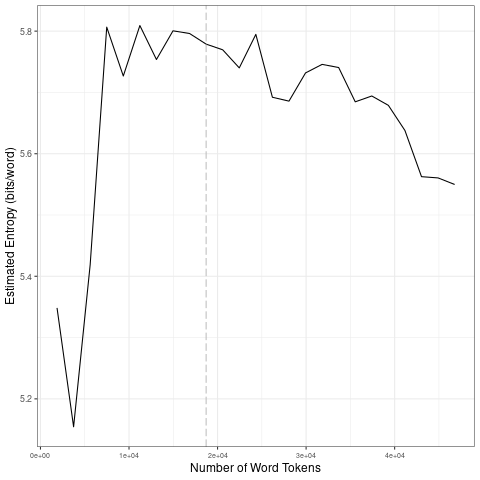

Source data for this figure (header and first rows):
file, entropy.Corpus.Size, entropy.Entropy, sd.Corpus.Size, sd.SD
data/en_by_topic/15_tokens_1-gram.txt, 1871, 5.348, 9355, 0.2711
data/en_by_topic/15_tokens_1-gram.txt, 3742, 5.154, 18710, 0.02196
data/en_by_topic/15_tokens_1-gram.txt, 5613, 5.419, 28065, 0.04752
data/en_by_topic/15_tokens_1-gram.txt, 7484, 5.807, 37420, 0.02803
data/en_by_topic/15_tokens_1-gram.txt, 9355, 5.727, 46775, 0.05728
data/en_by_topic/15_tokens_1-gram.txt, 11226, 5.809, 9355, 0.2711
data/en_by_topic/15_tokens_1-gram.txt, 13097, 5.754, 18710, 0.02196
data/en_by_topic/15_tokens_1-gram.txt, 14968, 5.801, 28065, 0.04752
data/en_by_topic/15_tokens_1-gram.txt, 16839, 5.796, 37420, 0.02803
data/en_by_topic/15_tokens_1-gram.txt, 18710, 5.779, 46775, 0.05728
data/en_by_topic/15_tokens_1-gram.txt, 20581, 5.77, 9355, 0.2711
data/en_by_topic/15_tokens_1-gram.txt, 22452, 5.74, 18710, 0.02196
data/en_by_topic/15_tokens_1-gram.txt, 24323, 5.795, 28065, 0.04752
data/en_by_topic/15_tokens_1-gram.txt, 26194, 5.692, 37420, 0.02803
data/en_by_topic/15_tokens_1-gram.txt, 28065, 5.686, 46775, 0.05728
data/en_by_topic/15_tokens_1-gram.txt, 29936, 5.732, 9355, 0.2711
data/en_by_topic/15_tokens_1-gram.txt, 31807, 5.746, 18710, 0.02196
data/en_by_topic/15_tokens_1-gram.txt, 33678, 5.741, 28065, 0.04752
data/en_by_topic/15_tokens_1-gram.txt, 35549, 5.685, 37420, 0.02803
data/en_by_topic/15_tokens_1-gram.txt, 37420, 5.694, 46775, 0.05728
data/en_by_topic/15_tokens_1-gram.txt, 39291, 5.679, 9355, 0.2711
data/en_by_topic/15_tokens_1-gram.txt, 41162, 5.638, 18710, 0.02196
data/en_by_topic/15_tokens_1-gram.txt, 43033, 5.563, 28065, 0.04752
data/en_by_topic/15_tokens_1-gram.txt, 44904, 5.561, 37420, 0.02803
data/en_by_topic/15_tokens_1-gram.txt, 46775, 5.55, 46775, 0.05728
